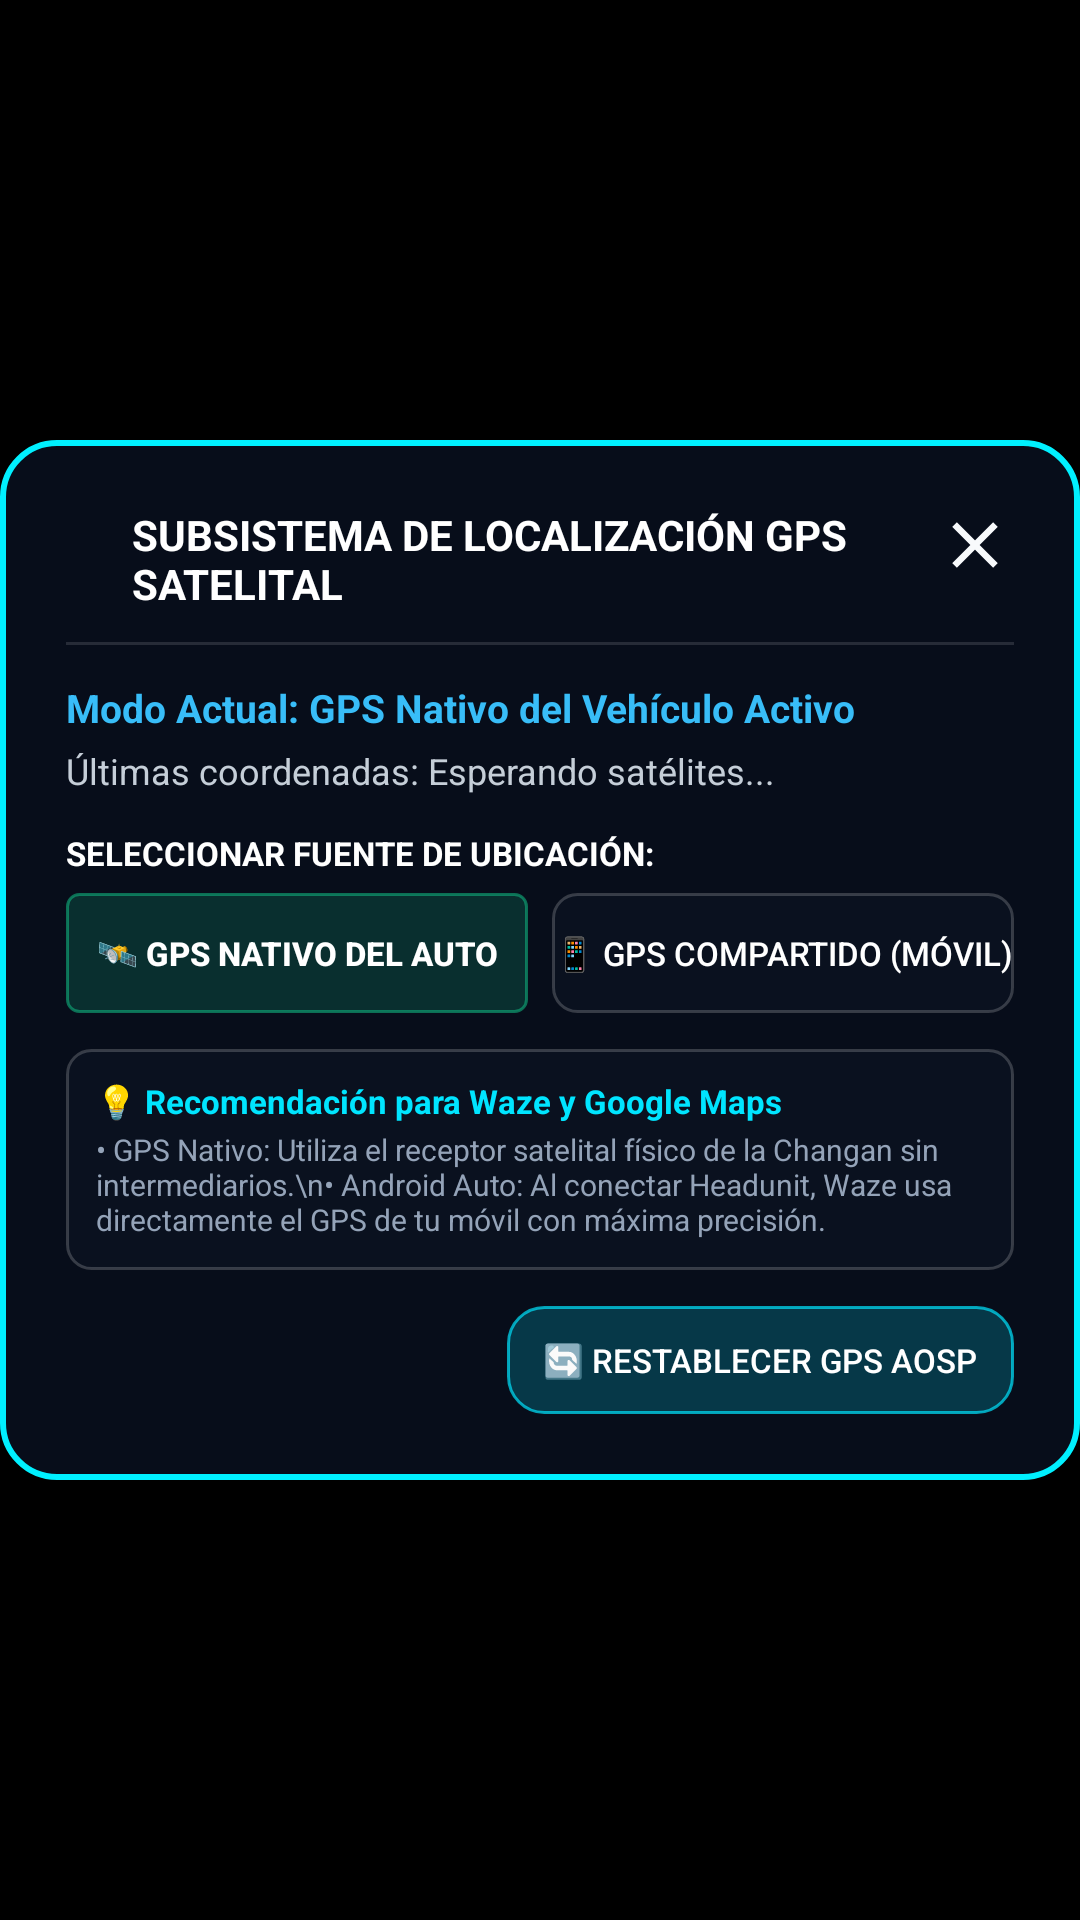

Layout XML and referenced resources for this Android screen:
<!-- AndroidManifest.xml: application theme Theme.ChanganCockpit -->
<!-- res/layout/dialog_gps_status.xml -->
<?xml version="1.0" encoding="utf-8"?>
<RelativeLayout xmlns:android="http://schemas.android.com/apk/res/android"
    android:layout_width="match_parent"
    android:layout_height="match_parent"
    android:background="#A6000000"
    android:gravity="center">

    <LinearLayout
        android:layout_width="560dp"
        android:layout_height="wrap_content"
        android:orientation="vertical"
        android:background="@drawable/bg_dialog_glass"
        android:padding="22dp">

        
        <RelativeLayout
            android:layout_width="match_parent"
            android:layout_height="wrap_content">

            <LinearLayout
                android:layout_width="wrap_content"
                android:layout_height="wrap_content"
                android:gravity="center_vertical"
                android:orientation="horizontal">

                <View
                    android:id="@+id/dlg_dot_gps"
                    android:layout_width="12dp"
                    android:layout_height="12dp"
                    android:background="@drawable/dot_gps_active" />

                <TextView
                    android:layout_width="wrap_content"
                    android:layout_height="wrap_content"
                    android:layout_marginLeft="10dp"
                    android:text="SUBSISTEMA DE LOCALIZACIÓN GPS SATELITAL"
                    android:textColor="#FFFFFF"
                    android:textSize="14sp"
                    android:textStyle="bold" />
            </LinearLayout>

            <ImageView
                android:id="@+id/btn_close_gps_dlg"
                android:layout_width="26dp"
                android:layout_height="26dp"
                android:layout_alignParentRight="true"
                android:src="@drawable/ic_close"
                android:clickable="true"
                android:focusable="true" />
        </RelativeLayout>

        
        <View
            android:layout_width="match_parent"
            android:layout_height="1dp"
            android:layout_marginTop="10dp"
            android:layout_marginBottom="12dp"
            android:background="#20FFFFFF" />

        
        <TextView
            android:id="@+id/tv_dlg_gps_state"
            android:layout_width="wrap_content"
            android:layout_height="wrap_content"
            android:text="Modo Actual: GPS Nativo del Vehículo Activo"
            android:textColor="#38BDF8"
            android:textSize="13sp"
            android:textStyle="bold" />

        <TextView
            android:id="@+id/tv_dlg_gps_coords"
            android:layout_width="wrap_content"
            android:layout_height="wrap_content"
            android:layout_marginTop="4dp"
            android:text="Últimas coordenadas: Esperando satélites..."
            android:textColor="#C5CED8"
            android:textSize="12sp" />

        
        <TextView
            android:layout_width="wrap_content"
            android:layout_height="wrap_content"
            android:layout_marginTop="12dp"
            android:text="SELECCIONAR FUENTE DE UBICACIÓN:"
            android:textColor="#FFFFFF"
            android:textSize="11sp"
            android:textStyle="bold" />

        <LinearLayout
            android:layout_width="match_parent"
            android:layout_height="wrap_content"
            android:layout_marginTop="6dp"
            android:orientation="horizontal">

            <Button
                android:id="@+id/btn_mode_gps_native"
                android:layout_width="0dp"
                android:layout_height="40dp"
                android:layout_weight="1"
                android:layout_marginRight="4dp"
                android:background="@drawable/bg_badge_connected"
                android:text="🛰️ GPS Nativo del Auto"
                android:textColor="#FFFFFF"
                android:textSize="11sp"
                android:textStyle="bold" />

            <Button
                android:id="@+id/btn_mode_gps_mock"
                android:layout_width="0dp"
                android:layout_height="40dp"
                android:layout_weight="1"
                android:layout_marginLeft="4dp"
                android:background="@drawable/bg_fav_item"
                android:text="📱 GPS Compartido (Móvil)"
                android:textColor="#FFFFFF"
                android:textSize="11sp" />
        </LinearLayout>

        
        <LinearLayout
            android:layout_width="match_parent"
            android:layout_height="wrap_content"
            android:layout_marginTop="12dp"
            android:background="@drawable/bg_fav_item"
            android:orientation="vertical"
            android:padding="10dp">

            <TextView
                android:layout_width="wrap_content"
                android:layout_height="wrap_content"
                android:text="💡 Recomendación para Waze y Google Maps"
                android:textColor="#00E5FF"
                android:textSize="11sp"
                android:textStyle="bold" />

            <TextView
                android:id="@+id/tv_gps_help_text"
                android:layout_width="wrap_content"
                android:layout_height="wrap_content"
                android:layout_marginTop="2dp"
                android:text="• GPS Nativo: Utiliza el receptor satelital físico de la Changan sin intermediarios.\n• Android Auto: Al conectar Headunit, Waze usa directamente el GPS de tu móvil con máxima precisión."
                android:textColor="#94A3B8"
                android:textSize="10sp" />
        </LinearLayout>

        
        <LinearLayout
            android:layout_width="match_parent"
            android:layout_height="wrap_content"
            android:layout_marginTop="12dp"
            android:gravity="right"
            android:orientation="horizontal">

            <Button
                android:id="@+id/btn_reset_gps_native"
                android:layout_width="wrap_content"
                android:layout_height="36dp"
                android:background="@drawable/bg_btn_configure"
                android:paddingLeft="12dp"
                android:paddingRight="12dp"
                android:text="🔄 Restablecer GPS AOSP"
                android:textColor="#FFFFFF"
                android:textSize="11sp" />
        </LinearLayout>

    </LinearLayout>
</RelativeLayout>
<!-- resources referenced by this layout -->
<resources>
  <!-- drawable bg_badge_connected (drawable) -->
  <?xml version="1.0" encoding="utf-8"?>
  <shape xmlns:android="http://schemas.android.com/apk/res/android"
      android:shape="rectangle">
      <corners android:radius="4dp" />
      <solid android:color="#3310B981" />
      <stroke android:width="1dp" android:color="#9010B981" />
      <padding android:left="5dp" android:top="1dp" android:right="5dp" android:bottom="1dp" />
  </shape>
  <!-- drawable bg_btn_configure (drawable) -->
  <?xml version="1.0" encoding="utf-8"?>
  <selector xmlns:android="http://schemas.android.com/apk/res/android">
      <item android:state_pressed="true">
          <shape android:shape="rectangle">
              <corners android:radius="12dp" />
              <solid android:color="#8000E5FF" />
              <stroke android:width="1dp" android:color="#FFFFFF" />
              <padding android:left="8dp" android:top="2dp" android:right="8dp" android:bottom="2dp" />
          </shape>
      </item>
      <item>
          <shape android:shape="rectangle">
              <corners android:radius="12dp" />
              <solid android:color="#3300E5FF" />
              <stroke android:width="1dp" android:color="#B000E5FF" />
              <padding android:left="8dp" android:top="2dp" android:right="8dp" android:bottom="2dp" />
          </shape>
      </item>
  </selector>
  <!-- drawable bg_dialog_glass (drawable) -->
  <?xml version="1.0" encoding="utf-8"?>
  <shape xmlns:android="http://schemas.android.com/apk/res/android"
      android:shape="rectangle">
      <solid android:color="#F2080E1C" />
      <stroke android:width="2dp" android:color="#00F0FF" />
      <corners android:radius="18dp" />
  </shape>
  <!-- drawable bg_fav_item (drawable) -->
  <?xml version="1.0" encoding="utf-8"?>
  <selector xmlns:android="http://schemas.android.com/apk/res/android">
      <item android:state_pressed="true">
          <shape android:shape="rectangle">
              <solid android:color="#5000F0FF" />
              <stroke android:width="1dp" android:color="#00F0FF" />
              <corners android:radius="8dp" />
          </shape>
      </item>
      <item>
          <shape android:shape="rectangle">
              <solid android:color="#281E293B" />
              <stroke android:width="1dp" android:color="#30FFFFFF" />
              <corners android:radius="8dp" />
          </shape>
      </item>
  </selector>
  <!-- drawable ic_close (drawable) -->
  <?xml version="1.0" encoding="utf-8"?>
  <vector xmlns:android="http://schemas.android.com/apk/res/android"
      android:width="28dp"
      android:height="28dp"
      android:viewportWidth="24"
      android:viewportHeight="24">
      <path
          android:fillColor="#F8FAFC"
          android:pathData="M19,6.41L17.59,5 12,10.59 6.41,5 5,6.41 10.59,12 5,17.59 6.41,19 12,13.41 17.59,19 19,17.59 13.41,12z"/>
  </vector>
  <style name="Theme.ChanganCockpit" parent="@android:style/Theme.DeviceDefault.NoActionBar.Fullscreen">
          <item name="android:windowBackground">@android:color/black</item>
          <item name="android:windowNoTitle">true</item>
          <item name="android:windowFullscreen">true</item>
          <item name="android:windowIsTranslucent">false</item>
          <item name="android:windowDrawsSystemBarBackgrounds">true</item>
          <item name="android:windowTranslucentStatus">false</item>
          <item name="android:windowTranslucentNavigation">false</item>
          <item name="android:windowLayoutInDisplayCutoutMode">shortEdges</item>
      </style>
</resources>
